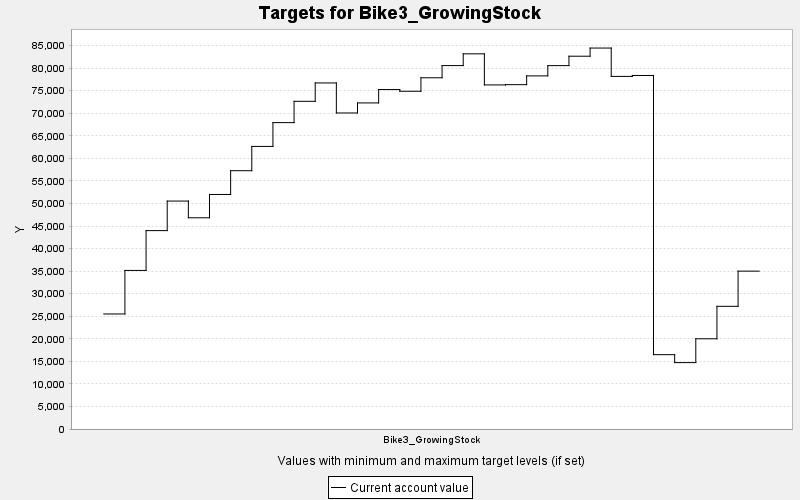

Source data for this figure (header and first rows):
TARGET, PERIOD, YEAR, PERIODWIDTH, MINIMUM, MAXIMUM, MINWEIGHT, MAXWEIGHT, CURRENT, SUMMARY
Bike3_GrowingStock, 0, 0, 10.0, 0.0, 10000, 1.0, 1.0, 25503, 0.0
Bike3_GrowingStock, 1, 10, 10.0, 0.0, 10000, 1.0, 1.0, 35156, 0.0
Bike3_GrowingStock, 2, 20, 10.0, 0.0, 10000, 1.0, 1.0, 43981, 0.0
Bike3_GrowingStock, 3, 30, 10.0, 0.0, 10000, 1.0, 1.0, 50534, 0.0
Bike3_GrowingStock, 4, 40, 10.0, 0.0, 10000, 1.0, 1.0, 46826, 0.0
Bike3_GrowingStock, 5, 50, 10.0, 0.0, 10000, 1.0, 1.0, 51994, 0.0
Bike3_GrowingStock, 6, 60, 10.0, 0.0, 10000, 1.0, 1.0, 57261, 0.0
Bike3_GrowingStock, 7, 70, 10.0, 0.0, 10000, 1.0, 1.0, 62648, 0.0
Bike3_GrowingStock, 8, 80, 10.0, 0.0, 10000, 1.0, 1.0, 67923, 0.0
Bike3_GrowingStock, 9, 90, 10.0, 0.0, 10000, 1.0, 1.0, 72645, 0.0
Bike3_GrowingStock, 10, 100, 10.0, 0.0, 10000, 1.0, 1.0, 76720, 0.0
Bike3_GrowingStock, 11, 110, 10.0, 0.0, 10000, 1.0, 1.0, 70061, 0.0
Bike3_GrowingStock, 12, 120, 10.0, 0.0, 10000, 1.0, 1.0, 72290, 0.0
Bike3_GrowingStock, 13, 130, 10.0, 0.0, 10000, 1.0, 1.0, 75253, 0.0
Bike3_GrowingStock, 14, 140, 10.0, 0.0, 10000, 1.0, 1.0, 74878, 0.0
Bike3_GrowingStock, 15, 150, 10.0, 0.0, 10000, 1.0, 1.0, 77863, 0.0
Bike3_GrowingStock, 16, 160, 10.0, 0.0, 10000, 1.0, 1.0, 80566, 0.0
Bike3_GrowingStock, 17, 170, 10.0, 0.0, 10000, 1.0, 1.0, 83173, 0.0
Bike3_GrowingStock, 18, 180, 10.0, 0.0, 10000, 1.0, 1.0, 76282, 0.0
Bike3_GrowingStock, 19, 190, 10.0, 0.0, 10000, 1.0, 1.0, 76341, 0.0
Bike3_GrowingStock, 20, 200, 10.0, 0.0, 10000, 1.0, 1.0, 78286, 0.0
Bike3_GrowingStock, 21, 210, 10.0, 0.0, 10000, 1.0, 1.0, 80559, 0.0
Bike3_GrowingStock, 22, 220, 10.0, 0.0, 10000, 1.0, 1.0, 82647, 0.0
Bike3_GrowingStock, 23, 230, 10.0, 0.0, 10000, 1.0, 1.0, 84456, 0.0
Bike3_GrowingStock, 24, 240, 10.0, 0.0, 10000, 1.0, 1.0, 78172, 0.0
Bike3_GrowingStock, 25, 250, 10.0, 0.0, 10000, 1.0, 1.0, 78374, 0.0
Bike3_GrowingStock, 26, 260, 10.0, 0.0, 10000, 1.0, 1.0, 16479, 0.0
Bike3_GrowingStock, 27, 270, 10.0, 0.0, 10000, 1.0, 1.0, 14721, 0.0
Bike3_GrowingStock, 28, 280, 10.0, 0.0, 10000, 1.0, 1.0, 20001, 0.0
Bike3_GrowingStock, 29, 290, 10.0, 0.0, 10000, 1.0, 1.0, 27200, 0.0
Bike3_GrowingStock, 30, 300, 10.0, 0.0, 10000, 1.0, 1.0, 34999, 0.0
